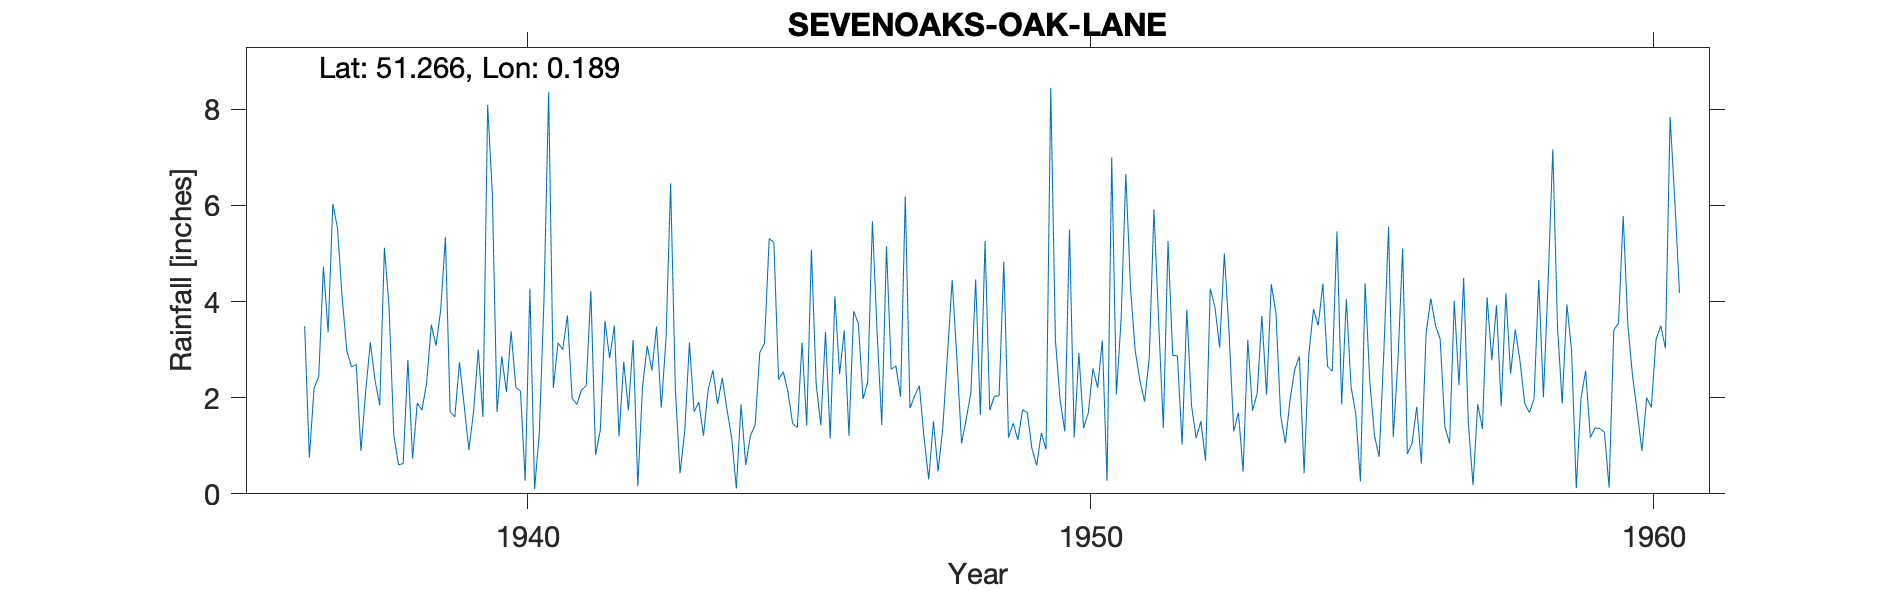

The file beside this chart, header and first rows:
SEVENOAKS-OAK-LANE, , , , , , , , , , , , , , , , , , , , , , , 
Grid ref, TQ528542, Long, 0.1888, Lat, 51.27, Elevation, 426, ft, , , , , , , , , , , , , , , 
Station no, 380/5, , , , , , , , , , , , , , , , , , , , , , 
, 1931, 1932, 1933, 1934, 1935, 1936, 1937, 1938, 1939, 1940, 1941, 1942, 1943, 1944, 1945, 1946, 1947, 1948, 1949, 1950, 1951, 1952, 1953
January, , , , , , , 6.03, 3.87, 5.34, 2.86, 3.14, 3.5, 6.46, 1.76, 2.54, 2.49, 2.66, 4.45, 1.17, 1.3, 3.63, 2.87, 1.3
February, , , , , , , 5.53, 1.22, 1.71, 2.12, 3, 1.19, 2.17, 1.17, 2.12, 3.4, 2.02, 2.82, 1.47, 5.5, 6.66, 1.02, 1.69
March, , , , , , , 4.07, 0.6, 1.6, 3.38, 3.71, 2.75, 0.43, 0.11, 1.46, 1.21, 6.19, 1.05, 1.12, 1.17, 4.29, 3.83, 0.46
April, , , , , , , 2.97, 0.63, 2.74, 2.22, 1.99, 1.74, 1.3, 1.86, 1.38, 3.8, 1.78, 1.56, 1.75, 2.93, 2.98, 1.84, 3.2
May, , , , , , , 2.64, 2.79, 1.83, 2.13, 1.86, 3.2, 3.15, 0.6, 3.15, 3.55, 2.04, 2.11, 1.69, 1.37, 2.36, 1.16, 1.73
June, , , , , , , 2.69, 0.73, 0.91, 0.27, 2.16, 0.16, 1.71, 1.21, 1.42, 1.97, 2.25, 4.46, 0.94, 1.68, 1.92, 1.51, 2.09
July, , , , , , 3.49, 0.89, 1.89, 1.71, 4.27, 2.25, 2.22, 1.91, 1.43, 5.08, 2.33, 1.17, 1.64, 0.59, 2.61, 2.83, 0.69, 3.7
August, , , , , , 0.75, 2.13, 1.74, 3, 0.1, 4.22, 3.08, 1.21, 2.94, 2.3, 5.67, 0.3, 5.26, 1.27, 2.21, 5.92, 4.27, 2.06
September, , , , , , 2.2, 3.15, 2.31, 1.6, 1.25, 0.81, 2.57, 2.17, 3.13, 1.43, 3.35, 1.51, 1.74, 0.92, 3.19, 3.58, 3.88, 4.36
October, , , , , , 2.44, 2.36, 3.52, 8.09, 4.02, 1.32, 3.48, 2.57, 5.31, 3.37, 1.43, 0.47, 2.03, 8.45, 0.27, 1.37, 3.04, 3.76
November, , , , , , 4.73, 1.84, 3.08, 6.24, 8.36, 3.6, 1.79, 1.87, 5.23, 1.15, 5.15, 1.38, 2.04, 3.19, 7, 5.26, 5, 1.63
December, , , , , , 3.36, 5.12, 3.83, 1.7, 2.2, 2.82, 3.21, 2.41, 2.38, 4.11, 2.59, 2.9, 4.83, 1.95, 2.07, 2.88, 3.37, 1.05
Total, , , , , , , 39.42, 26.21, 36.47, 33.18, 30.88, 28.89, 27.36, 27.13, 29.51, 36.94, 24.67, 33.99, 24.51, 31.3, 43.68, 32.48, 27.03
